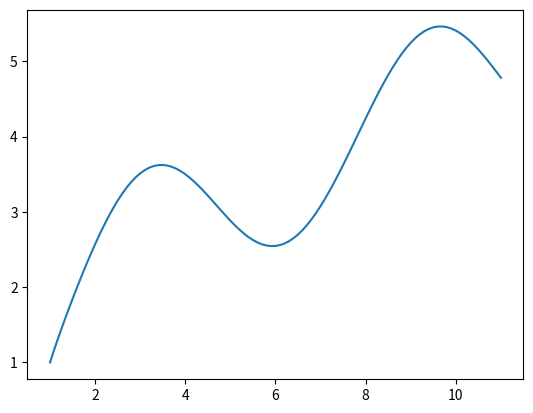

Python code for this plot:

from math import *
import numpy as np
import matplotlib.pyplot as plt

def eulerStep(rhs, dx, x0, y0):
    return y0+dx*rhs(x0, y0)
def myFavouriteRhs(x, y):
    return cos(y-x)
def mySecondRhs(x,y):
    return sqrt(4*x+2*y-1)
def my3Rhs(x,y):
    return sin(x)+1/y

N = 100
dx = 0.1
rhs = my3Rhs
xPrev = 1
yPrev = 1
xs = [xPrev]
ys = [yPrev]

for i in range(N):
    xNext = xs[i] + dx
    yNext = eulerStep(rhs, dx, xs[i], ys[i])
    xs.append(xNext)
    ys.append(yNext)
    print(f"solution({xNext}) = {yNext}")
x = np.array(xs)
y = np.array(ys)
plt.plot(x, y)
plt.show()

